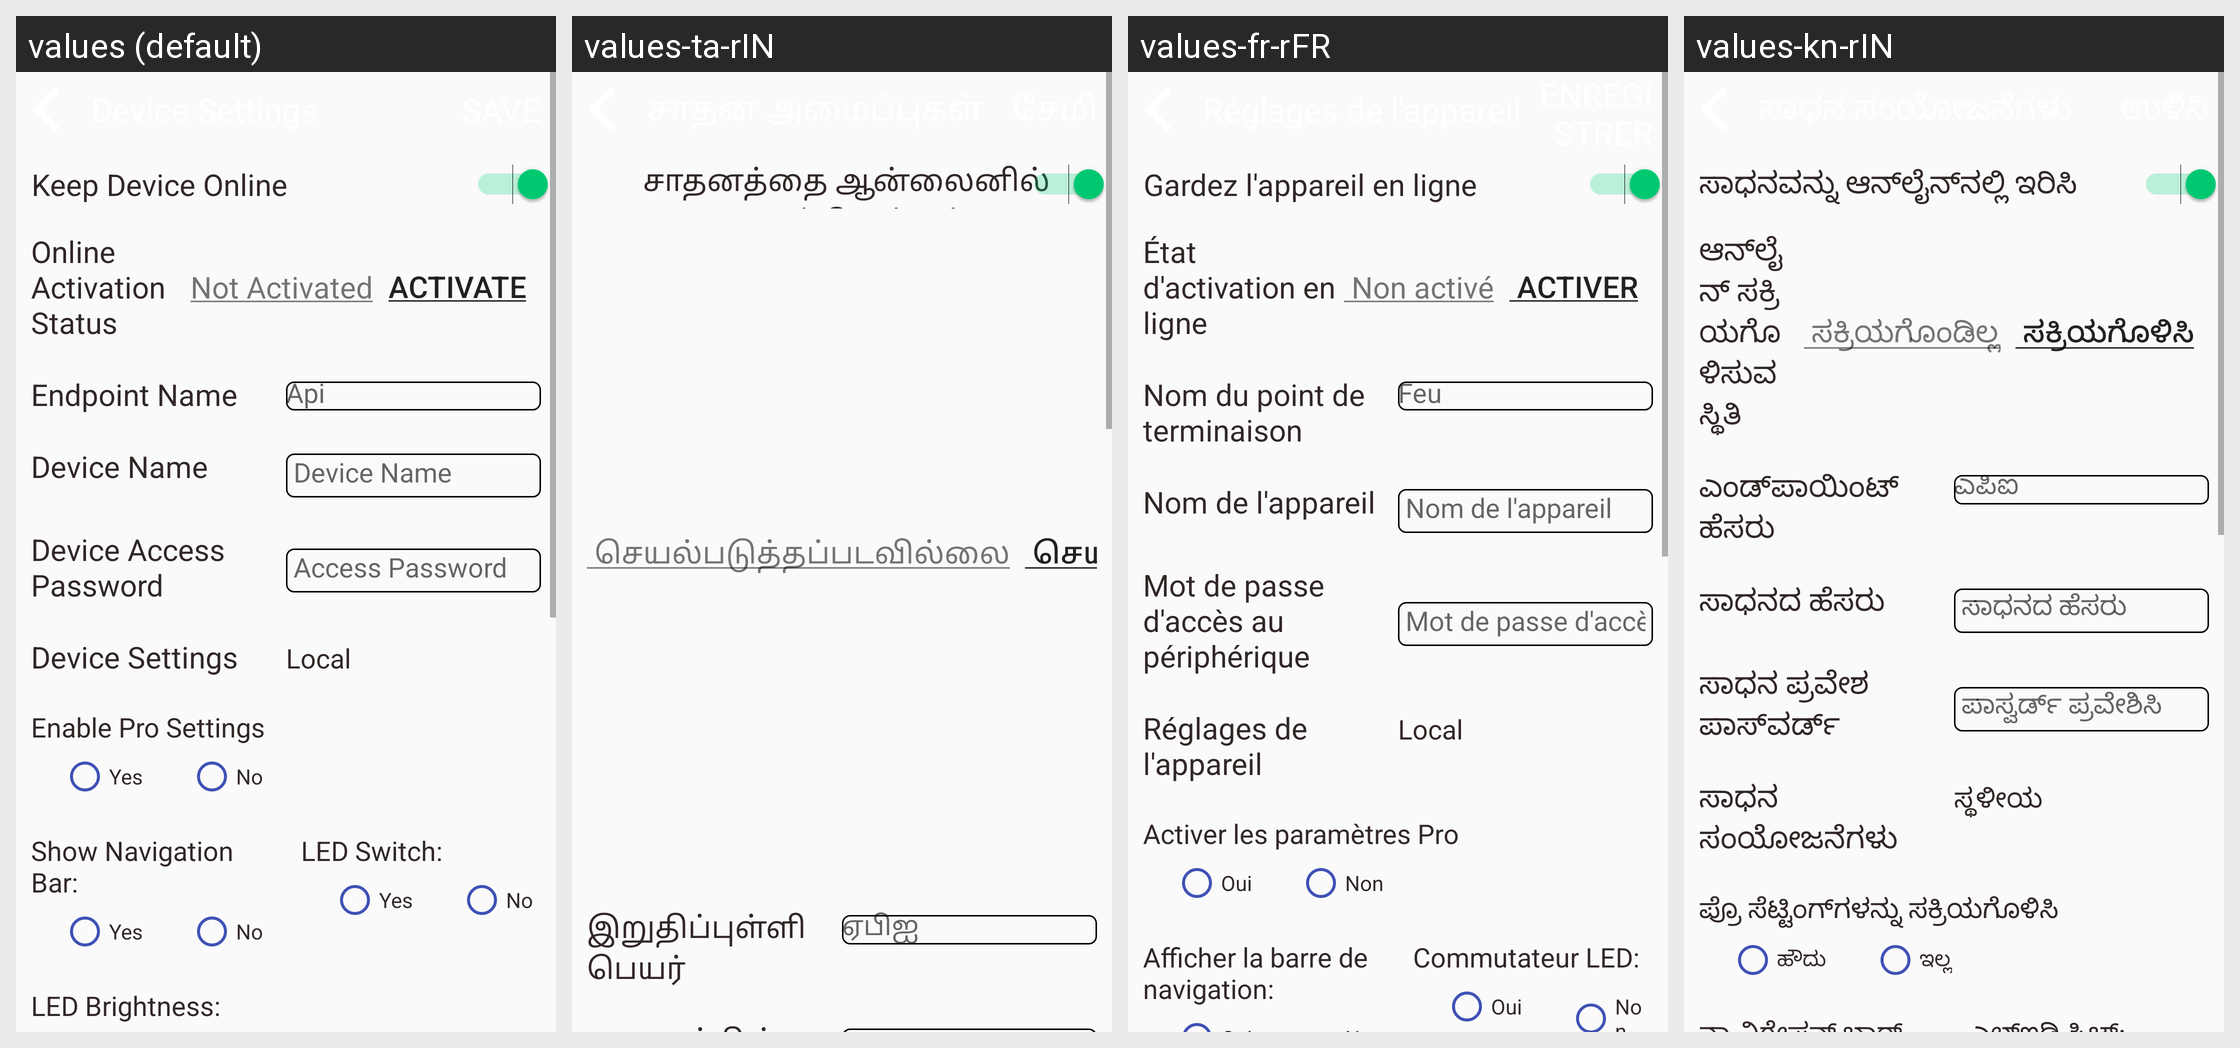

Locale-by-locale string values for the Android screen shown in this grid:
Android screen res/layout/activity_device_settings.xml rendered under 4 locales, left to right: values (default), values-ta-rIN, values-fr-rFR, values-kn-rIN. Device: Nexus 5 (rendered at 1080×1920; each locale shown at half size, 540×960, under a caption strip naming it); theme AppTheme.
Other locales in the repository, not shown: values-de-rDE, values-es-rES, values-hi-rIN, values-it-rIT, values-ja-rJP, values-te-rIN, values-zh-rCN.
Strings drawn on this screen, with the default value and each locale's value (text and hints the layout hard-codes, and strings that could not be matched under every locale, appear in the picture but are not listed):

keep_device_online
  values: Keep Device Online
  values-ta-rIN: சாதனத்தை ஆன்லைனில் வைத்திருங்கள்
  values-fr-rFR: Gardez l'appareil en ligne
  values-kn-rIN: ಸಾಧನವನ್ನು ಆನ್‌ಲೈನ್‌ನಲ್ಲಿ ಇರಿಸಿ

endpoint
  values: Endpoint Name
  values-ta-rIN: இறுதிப்புள்ளி பெயர்
  values-fr-rFR: Nom du point de terminaison
  values-kn-rIN: ಎಂಡ್‌ಪಾಯಿಂಟ್ ಹೆಸರು

endpoint_api
  values: Api
  values-ta-rIN: ஏபிஐ
  values-fr-rFR: Feu
  values-kn-rIN: ಎಪಿಐ
